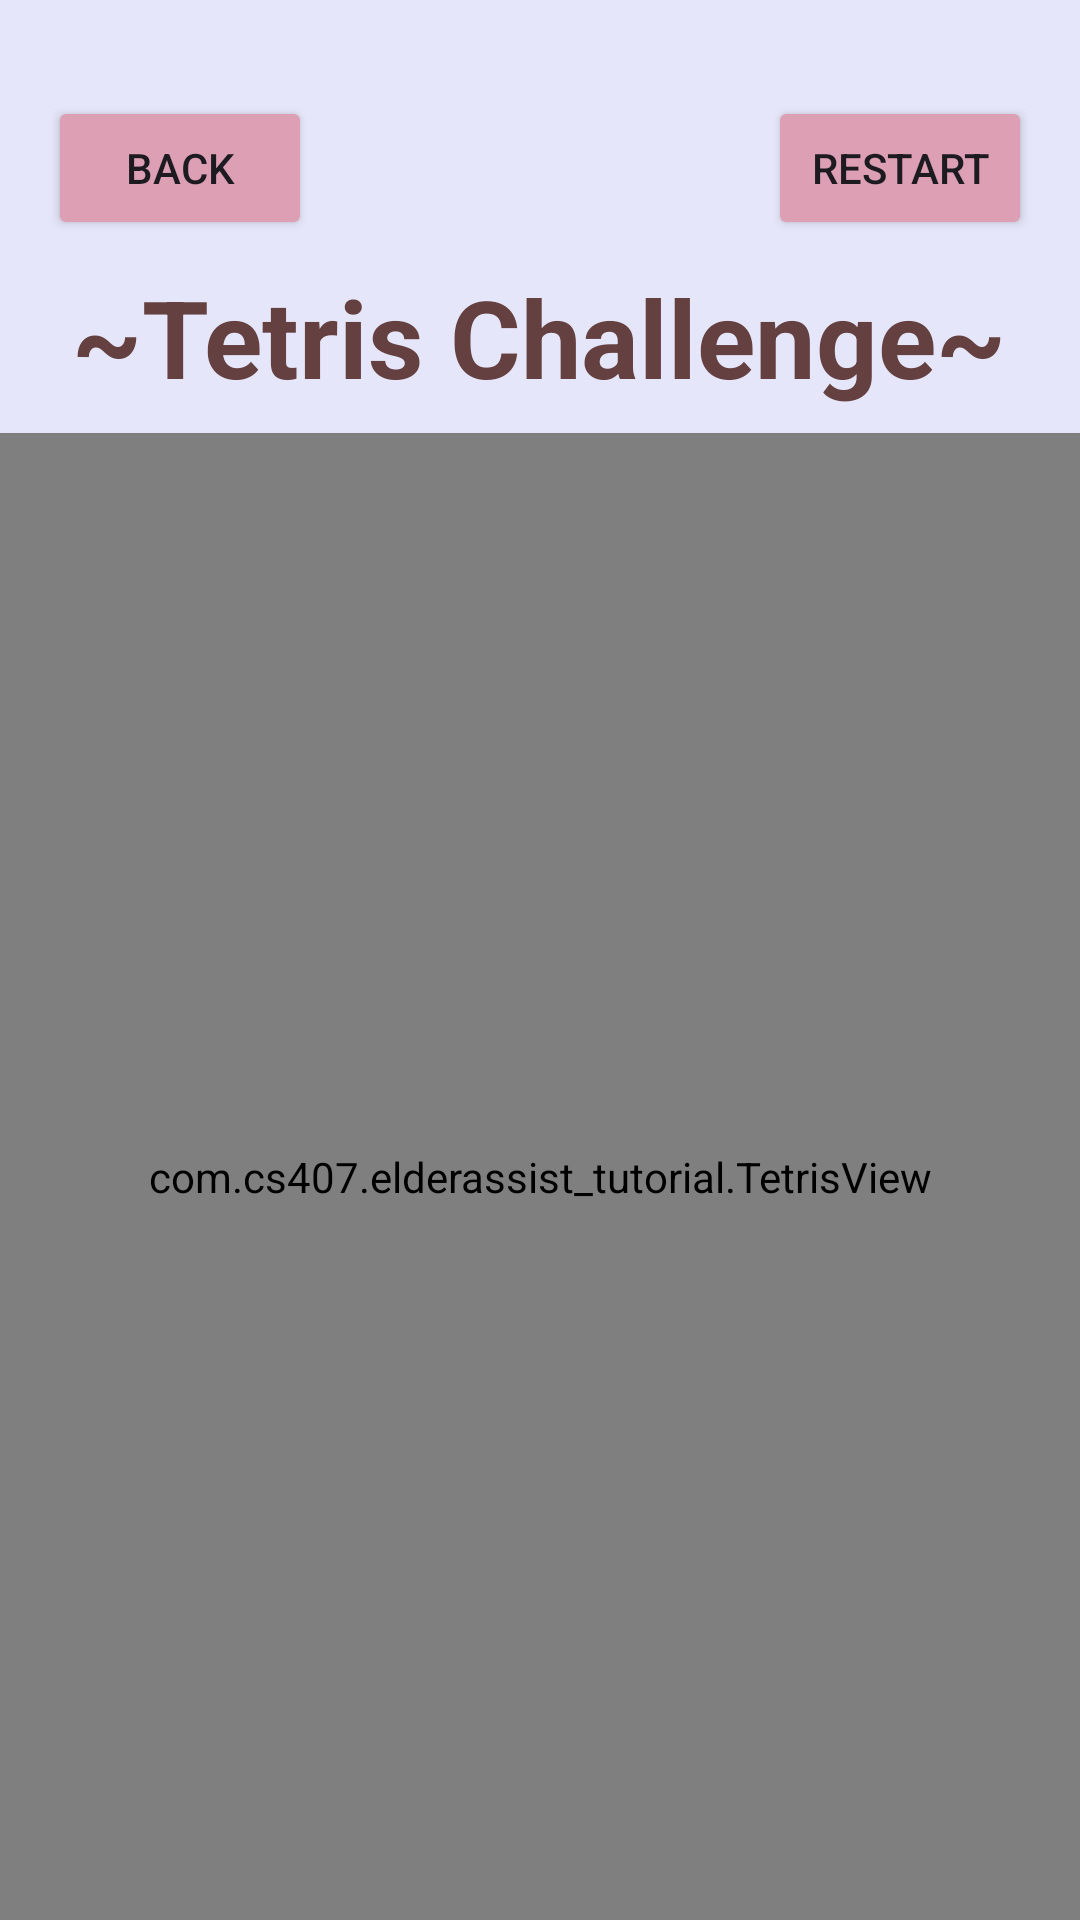

Here is an Android app screen rendered from its layout file. Give the layout XML and the strings, colors and styles it references.
<!-- AndroidManifest.xml: application theme Theme.elderassist_tutorial -->
<!-- res/layout/activity_tetris.xml -->
<?xml version="1.0" encoding="utf-8"?>
<RelativeLayout xmlns:android="http://schemas.android.com/apk/res/android"
    android:layout_width="match_parent"
    android:layout_height="match_parent"
    android:background="#E6E6FA">

    <RelativeLayout
        android:id="@+id/buttonLayout"
        android:layout_width="match_parent"
        android:layout_height="wrap_content"
        android:layout_marginTop="32dp"
        android:paddingStart="16dp"
        android:paddingEnd="16dp">

        <Button
            android:id="@+id/topBackButton"
            android:layout_width="wrap_content"
            android:layout_height="wrap_content"
            android:backgroundTint="#DC9FB4"
            android:text="Back"
            android:layout_alignParentStart="true" />

        <Button
            android:id="@+id/restartButton"
            android:layout_width="wrap_content"
            android:layout_height="wrap_content"
            android:backgroundTint="#DC9FB4"
            android:text="Restart"
            android:layout_alignParentEnd="true" />
    </RelativeLayout>


    <TextView
        android:id="@+id/tetrisTitle"
        android:layout_width="wrap_content"
        android:layout_height="wrap_content"
        android:layout_below="@id/buttonLayout"
        android:layout_marginTop="8dp"
        android:layout_centerHorizontal="true"
        android:text="~Tetris Challenge~"
        android:textColor="#644040"
        android:textSize="36sp"
        android:textStyle="bold" />

    <com.cs407.elderassist_tutorial.TetrisView
        android:id="@+id/tetrisView"
        android:layout_width="match_parent"
        android:layout_height="match_parent"
        android:layout_below="@id/tetrisTitle"
        android:layout_marginTop="8dp" />

    <TextView
        android:id="@+id/gameOverTextView"
        android:layout_width="wrap_content"
        android:layout_height="wrap_content"
        android:layout_alignParentBottom="true"
        android:layout_marginBottom="127dp"
        android:text="   Game Over! Your total score is: 0"
        android:textColor="#644040"
        android:textSize="24sp"
        android:textStyle="bold"
        android:visibility="gone"/>
    

</RelativeLayout>
<!-- resources referenced by this layout -->
<resources>
  <style name="Theme.elderassist_tutorial" parent="Base.Theme.elderassist_tutorial" />
  <style name="Base.Theme.elderassist_tutorial" parent="Theme.Material3.DayNight.NoActionBar">
          
          
          <item name="colorPrimary">@color/colorPrimary</item>
          <item name="colorPrimaryDark">@color/colorPrimaryDark</item>
          <item name="colorAccent">@color/colorAccent</item>
      </style>
  <color name="colorPrimary">#3F51B5</color>
  <color name="colorPrimaryDark">#303F9F</color>
  <color name="colorAccent">#FF4081</color>
</resources>
